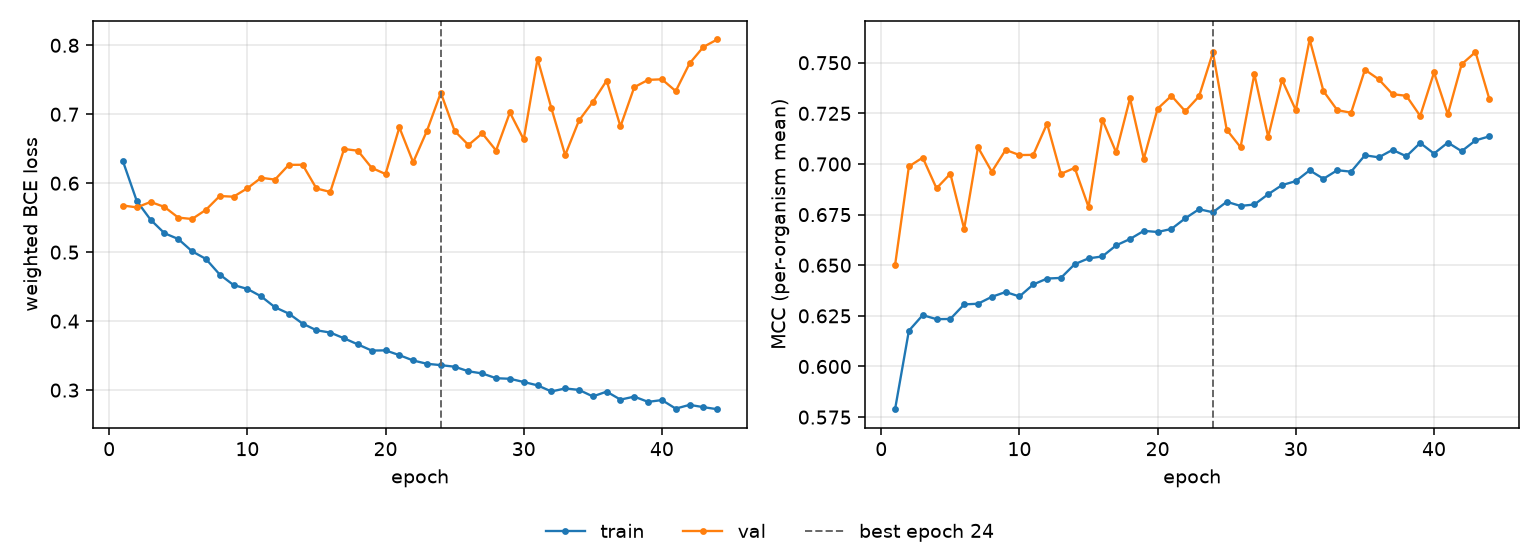

The data file committed next to this chart (first rows):
epoch, tr_loss, vl_loss, tr_mcc, vl_mcc, is_best
1, 0.6317, 0.5677, 0.5789, 0.6501, False
2, 0.5741, 0.5649, 0.6177, 0.6988, False
3, 0.547, 0.5728, 0.6254, 0.7031, False
4, 0.5275, 0.5656, 0.6234, 0.688, False
5, 0.5191, 0.5501, 0.6235, 0.6952, False
6, 0.5013, 0.5481, 0.6307, 0.6679, False
7, 0.4902, 0.5614, 0.631, 0.7083, False
8, 0.4676, 0.5814, 0.6344, 0.6962, False
9, 0.4524, 0.5804, 0.6368, 0.707, False
10, 0.4468, 0.5927, 0.6346, 0.7044, False
11, 0.4359, 0.6079, 0.6405, 0.7045, False
12, 0.4202, 0.6053, 0.6434, 0.7199, False
13, 0.4109, 0.6266, 0.6437, 0.6951, False
14, 0.3964, 0.6268, 0.6505, 0.6981, False
15, 0.3868, 0.5924, 0.6534, 0.6788, False
16, 0.3835, 0.5874, 0.6544, 0.7219, False
17, 0.3751, 0.6496, 0.6598, 0.7057, False
18, 0.3662, 0.6471, 0.6629, 0.7324, False
19, 0.3573, 0.6222, 0.667, 0.7026, False
20, 0.3576, 0.6133, 0.6664, 0.7273, False
21, 0.3507, 0.6809, 0.6679, 0.7337, False
22, 0.343, 0.6304, 0.6732, 0.726, False
23, 0.3382, 0.6761, 0.6777, 0.7335, False
24, 0.3362, 0.7312, 0.6761, 0.7551, True
25, 0.3339, 0.6758, 0.6813, 0.7169, False
26, 0.3273, 0.6554, 0.6793, 0.7083, False
27, 0.3242, 0.6723, 0.68, 0.7444, False
28, 0.3173, 0.6474, 0.6851, 0.7134, False
29, 0.3164, 0.7026, 0.6896, 0.7415, False
30, 0.3118, 0.6634, 0.6915, 0.7266, False
31, 0.3069, 0.7805, 0.6969, 0.7615, False
32, 0.298, 0.7088, 0.6927, 0.736, False
33, 0.3024, 0.6408, 0.6969, 0.7266, False
34, 0.3003, 0.691, 0.6962, 0.7253, False
35, 0.2908, 0.7179, 0.7043, 0.7465, False
36, 0.2978, 0.7488, 0.7033, 0.7418, False
37, 0.2862, 0.6823, 0.707, 0.7345, False
38, 0.2905, 0.7392, 0.7038, 0.7337, False
39, 0.283, 0.7498, 0.7104, 0.7237, False
40, 0.2856, 0.7507, 0.7051, 0.7452, False
41, 0.2732, 0.7336, 0.7106, 0.7246, False
42, 0.2786, 0.7737, 0.7063, 0.7492, False
43, 0.2753, 0.7976, 0.7116, 0.7553, False
44, 0.2723, 0.8084, 0.7136, 0.7322, False
